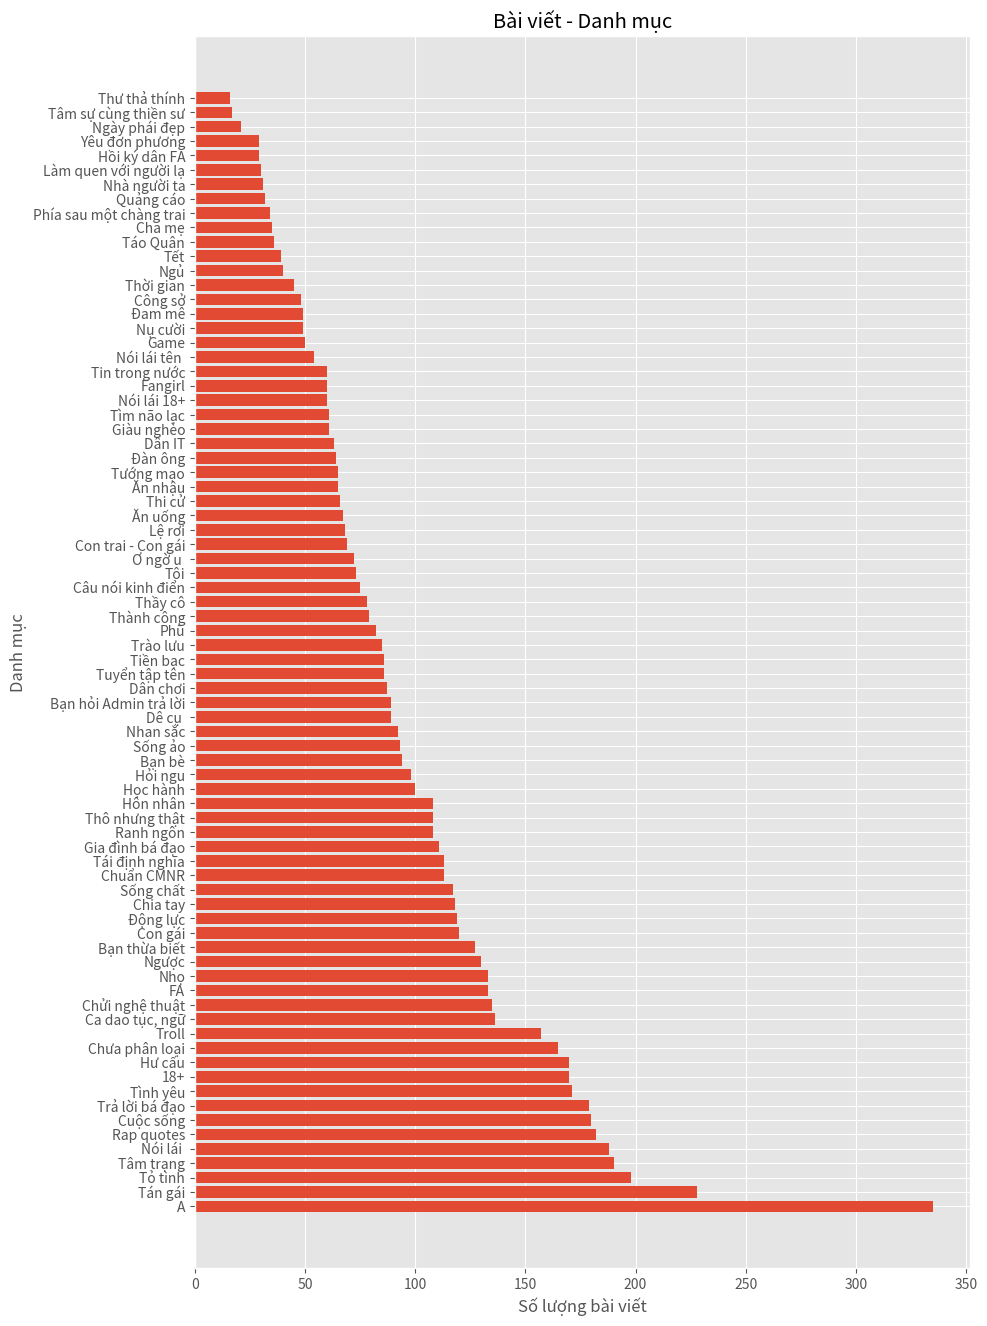

Source code (Python):
from matplotlib import pyplot as plt
# Example: https://matplotlib.org/stable/gallery/lines_bars_and_markers/barh.html

# style
plt.style.use('ggplot')
plt.figure(figsize=(10, 16)) # size: https://stackabuse.com/change-figure-size-in-matplotlib/


# data
categories = ["A", "Tán gái", "Tỏ tình", "Tâm trạng", "Nói lái ", "Rap quotes", "Cuộc sống", "Trả lời bá đạo", "Tình yêu", "18+", "Hư cấu", "Chưa phân loại", "Troll", "Ca dao tục, ngữ", "Chửi nghệ thuật", "FA", "Nhọ", "Ngược", "Bạn thừa biết", "Con gái", "Động lực", "Chia tay", "Sống chất", "Chuẩn CMNR", "Tái định nghĩa", "Gia đình bá đạo", "Ranh ngôn", "Thô nhưng thật", "Hôn nhân", "Học hành", "Hỏi ngu", "Bạn bè", "Sống ảo", "Nhan sắc", "Dê cụ ", "Bạn hỏi Admin trả lời", "Dân chơi", "Tuyển tập tên", "Tiền bạc", "Trào lưu", "Phũ", "Thành công", "Thầy cô", "Câu nói kinh điển", "Tôi", "Ơ ngờ u ", "Con trai - Con gái", "Lệ rơi", "Ăn uống", "Thi cử", "Ăn nhậu", "Tướng mạo", "Đàn ông", "Dân IT", "Giàu nghèo", "Tìm não lạc", "Nói lái 18+", "Fangirl", "Tin trong nước", "Nói lái tên ", "Game", "Nụ cười", "Đam mê", "Công sở", "Thời gian", "Ngủ", "Tết", "Táo Quân", "Cha mẹ", "Phía sau một chàng trai", "Quảng cáo", "Nhà người ta", "Làm quen với người lạ", "Hồi ký dân FA", "Yêu đơn phương", "Ngày phái đẹp", "Tâm sự cùng thiền sư", "Thư thả thính"]
quantities = [335, 228, 198, 190, 188, 182, 180, 179, 171, 170, 170, 165, 157, 136, 135, 133, 133, 130, 127, 120, 119, 118, 117, 113, 113, 111, 108, 108, 108, 100, 98, 94, 93, 92, 89, 89, 87, 86, 86, 85, 82, 79, 78, 75, 73, 72, 69, 68, 67, 66, 65, 65, 64, 63, 61, 61, 60, 60, 60, 54, 50, 49, 49, 48, 45, 40, 39, 36, 35, 34, 32, 31, 30, 29, 29, 21, 17, 16]

plt.barh(categories, quantities)

# info
plt.title('Bài viết - Danh mục')
plt.xlabel('Số lượng bài viết')
plt.ylabel('Danh mục')

# plt.show()
plt.savefig('foo.png')